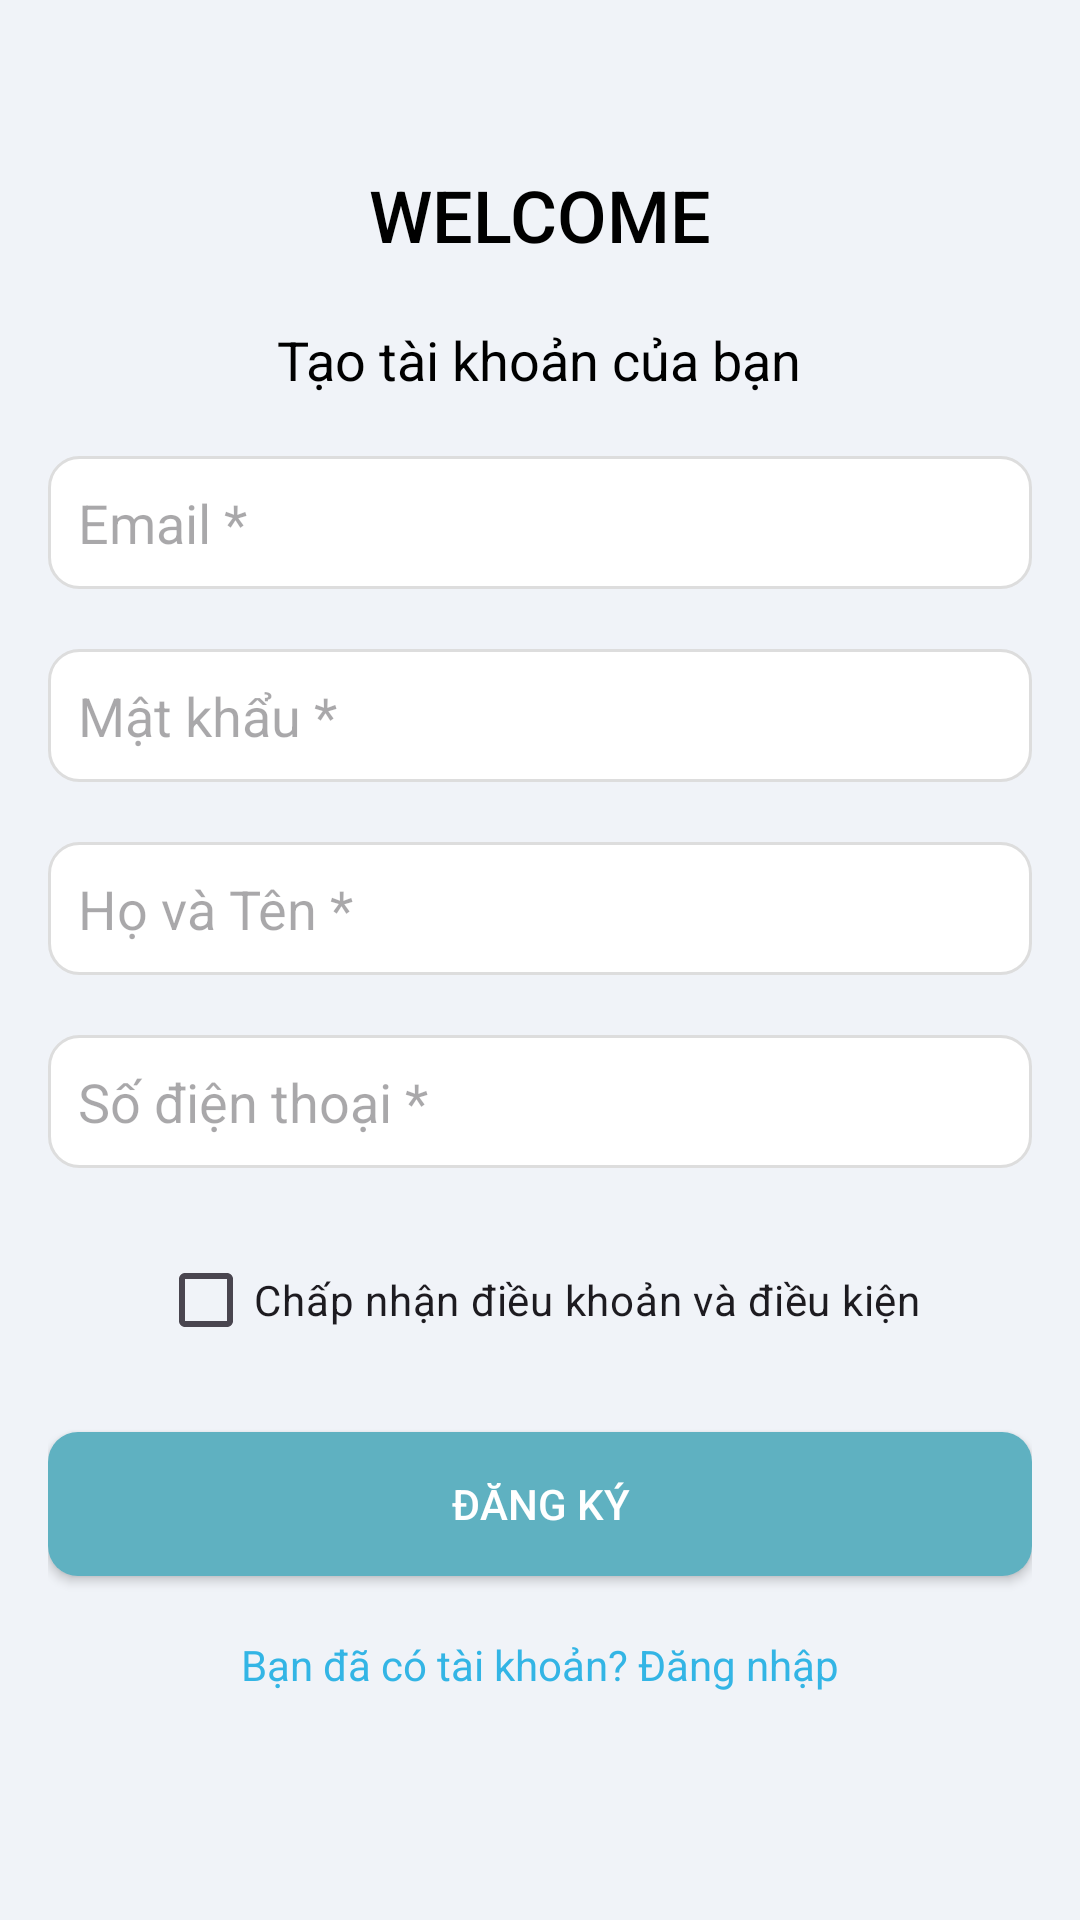

This screen was rendered from an Android layout file. Write that file and the resources it references.
<!-- AndroidManifest.xml: application theme Theme.DATN_MD16 -->
<!-- res/layout/fragment_frag_dang_ki.xml -->
<?xml version="1.0" encoding="utf-8"?>
<LinearLayout xmlns:android="http://schemas.android.com/apk/res/android"
    android:layout_width="match_parent"
    android:layout_height="match_parent"
    android:padding="16dp"
    android:gravity="center"
    android:orientation="vertical"
    android:background="#F0F3F8">
    <TextView
        android:layout_width="wrap_content"
        android:layout_height="wrap_content"
        android:text="WELCOME"
        android:textSize="24sp"
        android:textColor="@android:color/black"
        android:layout_marginBottom="20dp"
        android:fontFamily="sans-serif-medium" />

    <TextView
        android:layout_width="wrap_content"
        android:layout_height="wrap_content"
        android:text="Tạo tài khoản của bạn"
        android:textSize="18sp"
        android:textColor="@android:color/black"
        android:layout_marginBottom="20dp"
        android:fontFamily="sans-serif" />

    <EditText
        android:layout_width="match_parent"
        android:layout_height="wrap_content"
        android:hint="Email *"
        android:inputType="textEmailAddress"
        android:layout_marginBottom="20dp"
        android:background="@drawable/edittext_background"
        android:padding="10dp" />

    <EditText
        android:layout_width="match_parent"
        android:layout_height="wrap_content"
        android:hint="Mật khẩu *"
        android:inputType="textPassword"
        android:layout_marginBottom="20dp"
        android:background="@drawable/edittext_background"
        android:padding="10dp" />

    <EditText
        android:layout_width="match_parent"
        android:layout_height="wrap_content"
        android:hint="Họ và Tên *"
        android:inputType="textPersonName"
        android:layout_marginBottom="20dp"
        android:background="@drawable/edittext_background"
        android:padding="10dp" />

    <EditText
        android:layout_width="match_parent"
        android:layout_height="wrap_content"
        android:hint="Số điện thoại *"
        android:inputType="phone"
        android:layout_marginBottom="20dp"
        android:background="@drawable/edittext_background"
        android:padding="10dp" />

    <CheckBox
        android:layout_width="wrap_content"
        android:layout_height="wrap_content"
        android:text="Chấp nhận điều khoản và điều kiện"
        android:layout_marginBottom="20dp" />

    <Button
        android:layout_width="match_parent"
        android:layout_height="wrap_content"
        android:text="Đăng ký"
        android:textColor="@android:color/white"
        android:background="@drawable/button_background"
        android:layout_marginBottom="20dp"
        android:onClick="register" />

    <TextView
        android:layout_width="wrap_content"
        android:layout_height="wrap_content"
        android:text="Bạn đã có tài khoản? Đăng nhập"
        android:textColor="@android:color/holo_blue_light"
        android:layout_marginBottom="20dp"
        android:fontFamily="sans-serif"
        android:onClick="goToLogin" />
</LinearLayout>
<!-- resources referenced by this layout -->
<resources>
  <!-- drawable button_background (drawable) -->
  <?xml version="1.0" encoding="utf-8"?>
  <shape xmlns:android="http://schemas.android.com/apk/res/android">
      <corners android:radius="10dp" />
      <solid android:color="#5FB1C1" />
      <padding android:left="10dp" android:top="10dp" android:right="10dp" android:bottom="10dp" />
  </shape>
  <!-- drawable edittext_background (drawable) -->
  <?xml version="1.0" encoding="utf-8"?>
  <shape xmlns:android="http://schemas.android.com/apk/res/android">
      <solid android:color="@android:color/white" />
      <corners android:radius="10dp" />
      <stroke
          android:width="1dp"
          android:color="#DDDDDD" />
  </shape>
  <style name="Theme.DATN_MD16" parent="Base.Theme.DATN_MD16" />
  <style name="Base.Theme.DATN_MD16" parent="Theme.Material3.DayNight.NoActionBar">
          
          
      </style>
</resources>
